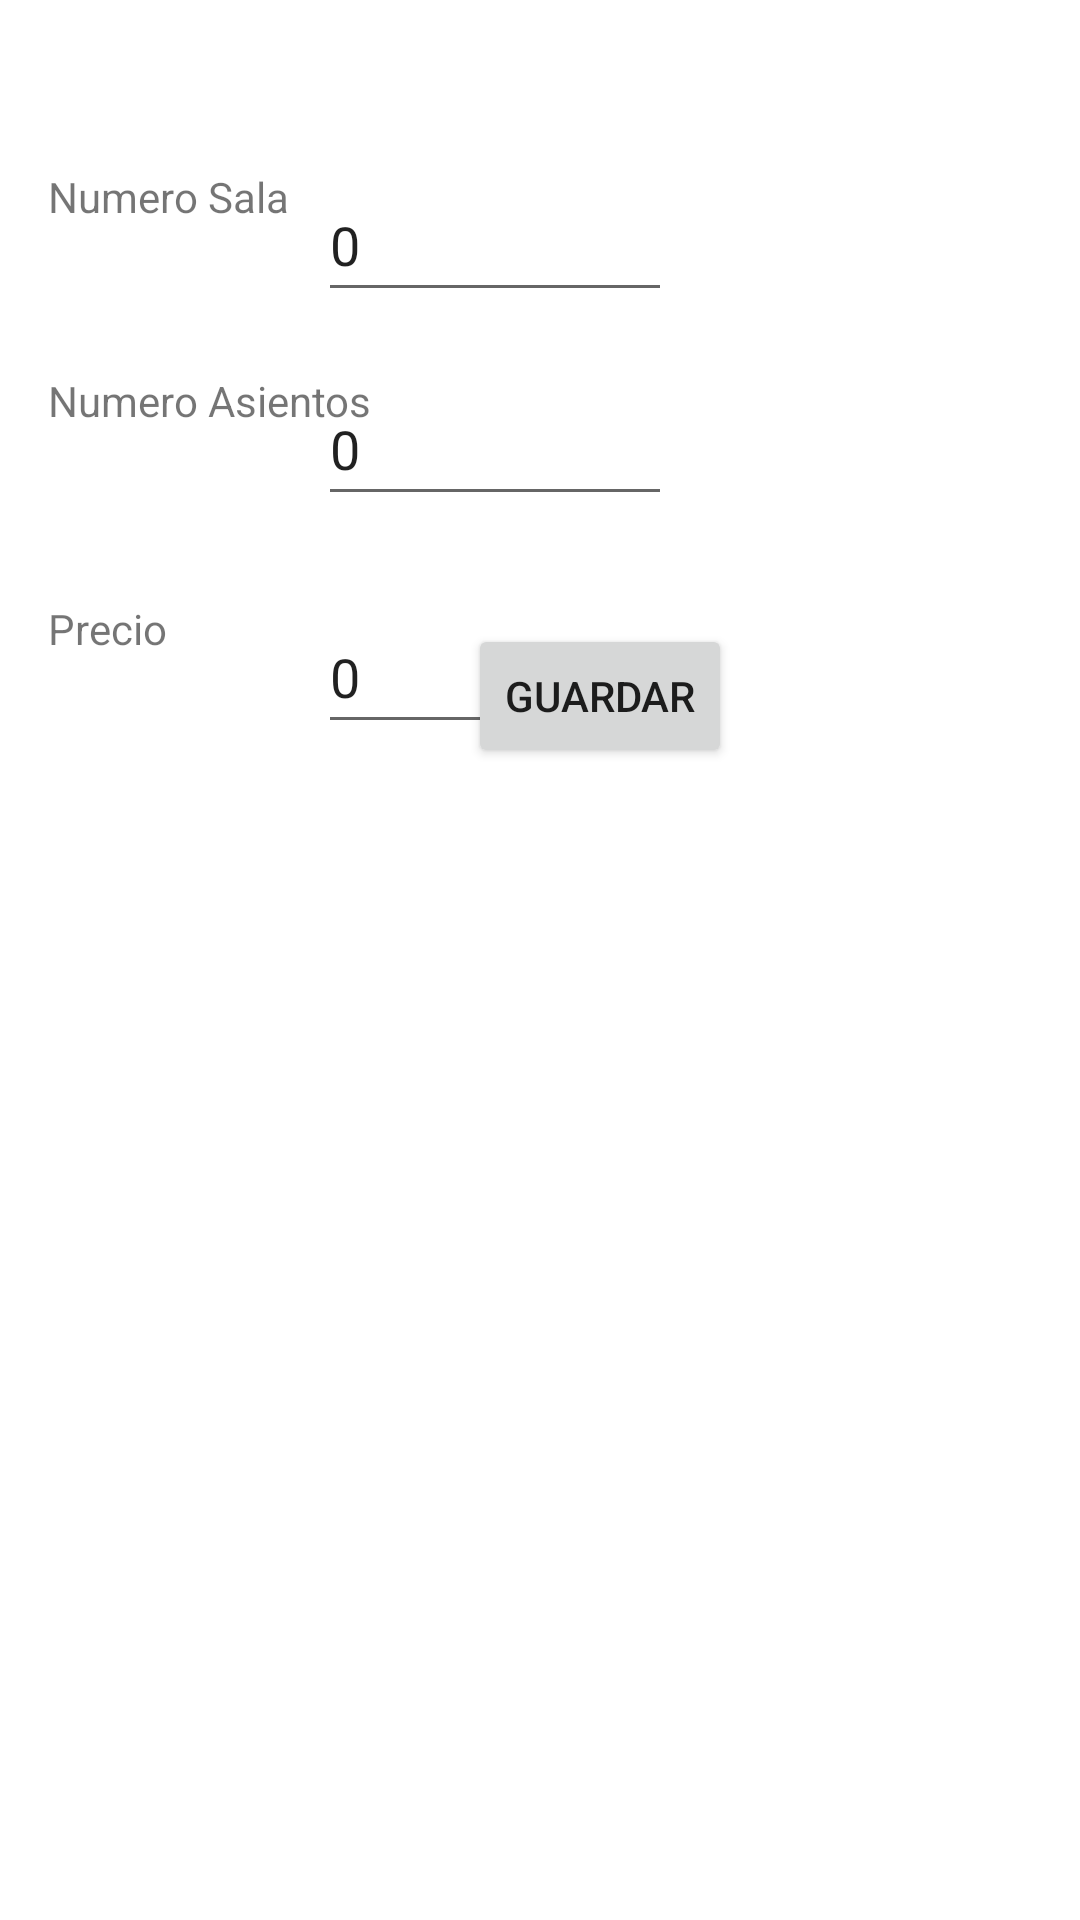

This screen was rendered from an Android layout file. Write that file and the resources it references.
<!-- AndroidManifest.xml: application theme Theme.PruebaPracticaT1 -->
<!-- res/layout/activity_configuracion.xml -->
<?xml version="1.0" encoding="utf-8"?>
<androidx.constraintlayout.widget.ConstraintLayout xmlns:android="http://schemas.android.com/apk/res/android"
    xmlns:app="http://schemas.android.com/apk/res-auto"
    xmlns:tools="http://schemas.android.com/tools"
    android:layout_width="match_parent"
    android:layout_height="match_parent"
    tools:context=".Configuracion">


    <EditText
        android:id="@+id/numAsiento"
        android:layout_width="118dp"
        android:layout_height="48dp"
        android:layout_marginTop="124dp"
        android:layout_marginEnd="136dp"
        android:text="0"
        app:layout_constraintEnd_toEndOf="parent"
        app:layout_constraintTop_toTopOf="parent" />

    <TextView
        android:id="@+id/tvNumAsientos"
        android:layout_width="111dp"
        android:layout_height="31dp"
        android:layout_marginStart="16dp"
        android:layout_marginTop="124dp"
        android:text="Numero Asientos"
        app:layout_constraintStart_toStartOf="parent"
        app:layout_constraintTop_toTopOf="parent" />

    <TextView
        android:id="@+id/tvNumSala"
        android:layout_width="93dp"
        android:layout_height="26dp"
        android:layout_marginStart="16dp"
        android:layout_marginTop="56dp"
        android:text="Numero Sala"
        app:layout_constraintStart_toStartOf="parent"
        app:layout_constraintTop_toTopOf="parent" />

    <EditText
        android:id="@+id/numSala"
        android:layout_width="118dp"
        android:layout_height="48dp"
        android:layout_marginTop="56dp"
        android:layout_marginEnd="136dp"
        android:text="0"
        app:layout_constraintEnd_toEndOf="parent"
        app:layout_constraintTop_toTopOf="parent" />


    <TextView
        android:id="@+id/tvPrecio"
        android:layout_width="93dp"
        android:layout_height="26dp"
        android:layout_marginStart="16dp"
        android:layout_marginTop="200dp"
        android:text="Precio"
        app:layout_constraintStart_toStartOf="parent"
        app:layout_constraintTop_toTopOf="parent" />

    <EditText
        android:id="@+id/precio"
        android:layout_width="118dp"
        android:layout_height="48dp"
        android:layout_marginTop="200dp"
        android:layout_marginEnd="136dp"
        android:text="0"
        app:layout_constraintEnd_toEndOf="parent"
        app:layout_constraintTop_toTopOf="parent" />

    <Button
        android:id="@+id/btnGuardar"
        android:layout_width="wrap_content"
        android:layout_height="wrap_content"
        android:layout_marginStart="156dp"
        android:layout_marginBottom="384dp"
        android:onClick="insertarDatos"
        android:text="Guardar"
        app:layout_constraintBottom_toBottomOf="parent"
        app:layout_constraintStart_toStartOf="parent" />
</androidx.constraintlayout.widget.ConstraintLayout>
<!-- resources referenced by this layout -->
<resources>
  <style name="Theme.PruebaPracticaT1" parent="Theme.MaterialComponents.DayNight.DarkActionBar">
          
          <item name="colorPrimary">@color/purple_500</item>
          <item name="colorPrimaryVariant">@color/purple_700</item>
          <item name="colorOnPrimary">@color/white</item>
          
          <item name="colorSecondary">@color/teal_200</item>
          <item name="colorSecondaryVariant">@color/teal_700</item>
          <item name="colorOnSecondary">@color/black</item>
          
          <item name="android:statusBarColor" tools:targetApi="l">?attr/colorPrimaryVariant</item>
          
      </style>
  <!-- not gathered from this repository: default colours our renderer supplied (Android Studio template values) -->
  <color name="purple_500">#FF6200EE</color>
  <color name="purple_700">#FF3700B3</color>
  <color name="teal_200">#FF03DAC5</color>
  <color name="teal_700">#FF018786</color>
  <color name="black">#FF000000</color>
  <color name="white">#FFFFFFFF</color>
</resources>
